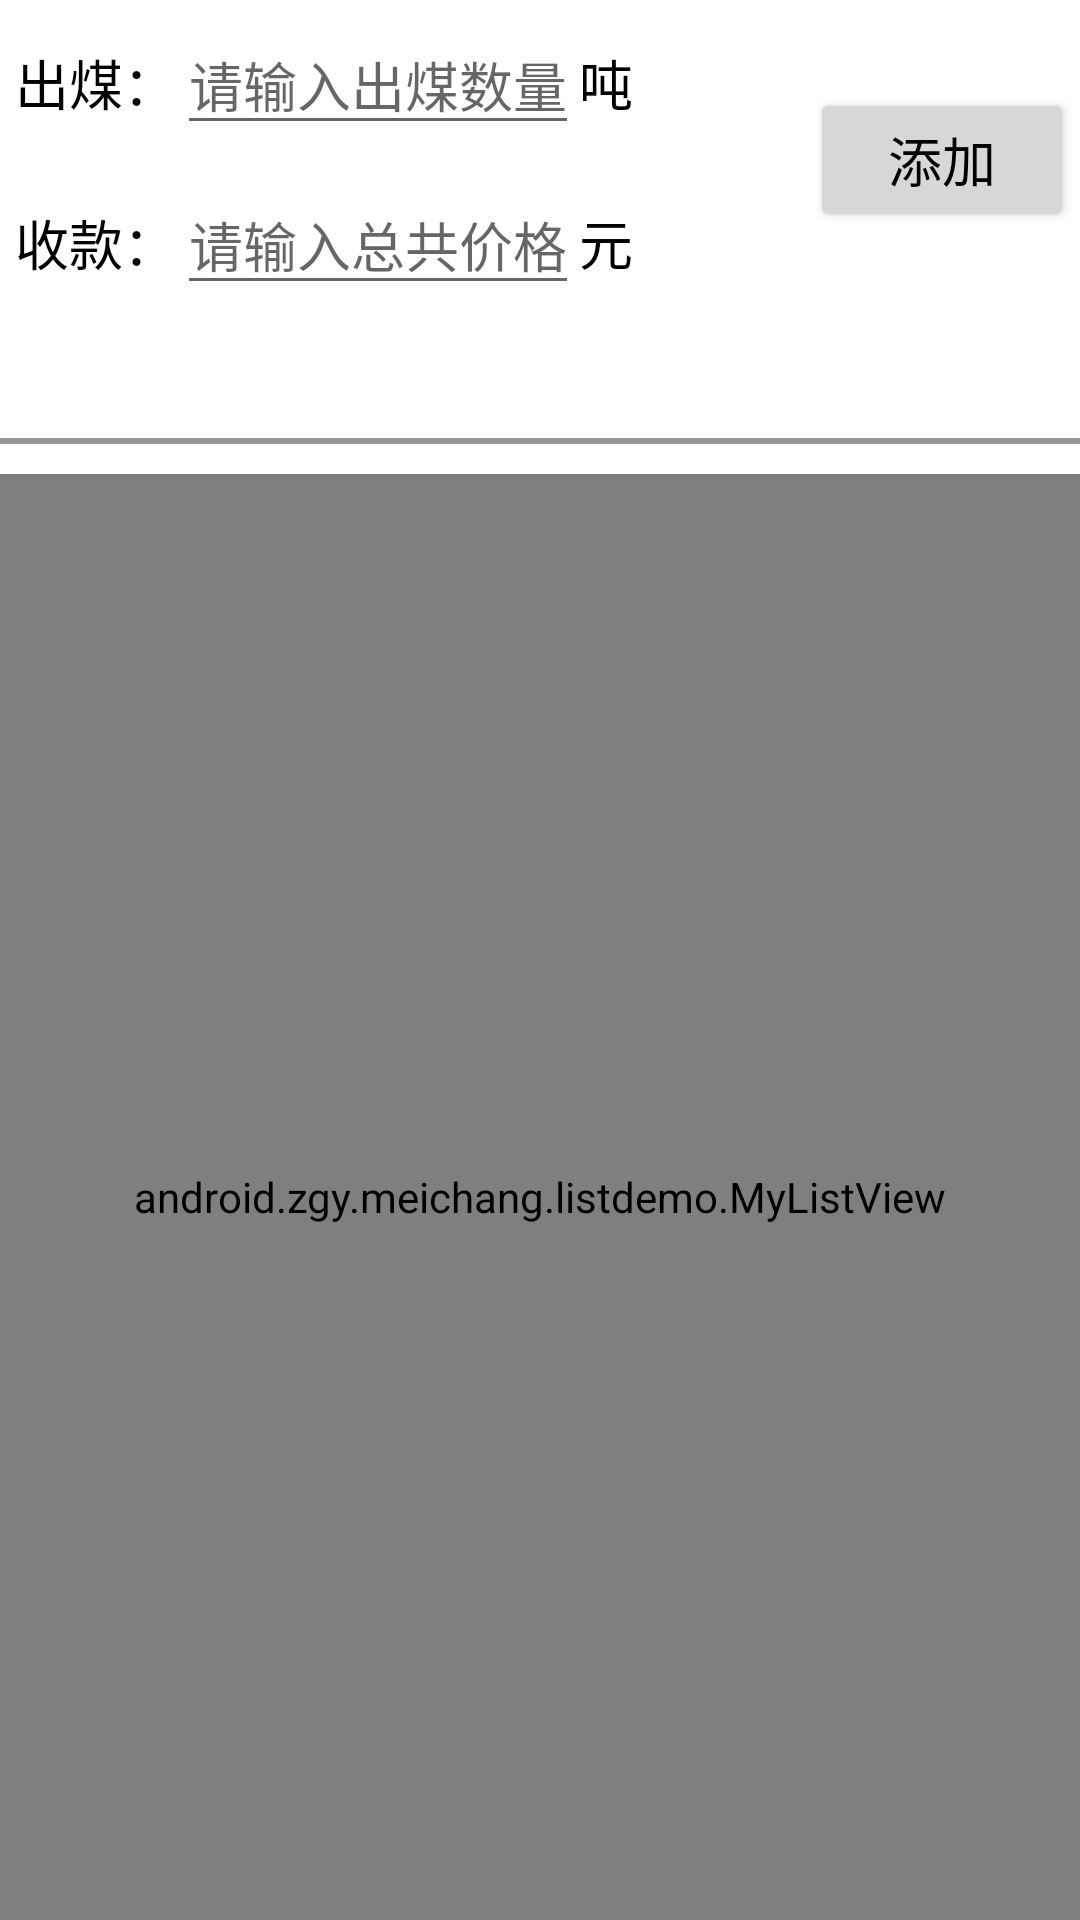

Produce the Android XML layout that renders to this screen, including the resource entries it uses.
<!-- AndroidManifest.xml: application theme AppTheme -->
<!-- res/layout/activity_chumei.xml -->
<LinearLayout xmlns:android="http://schemas.android.com/apk/res/android"
    android:layout_width="match_parent"
    android:layout_height="match_parent"
    android:orientation="vertical"
    android:background="@color/white">

    <LinearLayout
        android:layout_width="match_parent"
        android:layout_height="wrap_content"
        android:orientation="horizontal">

        <LinearLayout
            android:layout_width="match_parent"
            android:layout_height="wrap_content"
            android:orientation="vertical"
            android:layout_weight="1">
            <LinearLayout
                android:layout_width="wrap_content"
                android:layout_height="wrap_content"
                android:orientation="horizontal"
                android:padding="@dimen/text_padding_5dp">
                <TextView
                    android:layout_width="wrap_content"
                    android:layout_height="wrap_content"
                    android:text="出煤："
                    android:textSize="@dimen/main_activity_text_size_20sp"
                    android:textColor="@color/main_activity_text_color_black"/>
                <EditText
                    android:id="@+id/id_edit_text_chumei"
                    android:layout_width="wrap_content"
                    android:layout_height="wrap_content"
                    android:hint="请输入出煤数量"
                    android:maxLength="14"
                    android:inputType="numberDecimal|numberSigned"
                    android:maxLines="1"
                    android:textSize="@dimen/main_activity_text_size_20sp"
                    android:textColor="@color/main_activity_text_color_black"/>
                <TextView
                    android:layout_width="wrap_content"
                    android:layout_height="wrap_content"
                    android:text="吨"
                    android:textSize="@dimen/main_activity_text_size_20sp"
                    android:textColor="@color/main_activity_text_color_black"/>
            </LinearLayout>

            <LinearLayout
                android:layout_width="wrap_content"
                android:layout_height="wrap_content"
                android:orientation="vertical">
                <LinearLayout
                    android:layout_width="wrap_content"
                    android:layout_height="wrap_content"
                    android:orientation="horizontal"
                    android:padding="@dimen/text_padding_5dp">
                    <TextView
                        android:layout_width="wrap_content"
                        android:layout_height="wrap_content"
                        android:text="收款："
                        android:textSize="@dimen/main_activity_text_size_20sp"
                        android:textColor="@color/main_activity_text_color_black"/>
                    <EditText
                        android:id="@+id/id_edit_text_shoukuan"
                        android:layout_width="wrap_content"
                        android:layout_height="wrap_content"
                        android:hint="请输入总共价格"
                        android:maxLength="14"
                        android:inputType="numberDecimal|numberSigned"
                        android:maxLines="1"
                        android:textSize="@dimen/main_activity_text_size_20sp"
                        android:textColor="@color/main_activity_text_color_black"/>
                    <TextView
                        android:layout_width="wrap_content"
                        android:layout_height="wrap_content"
                        android:text="元"
                        android:textSize="@dimen/main_activity_text_size_20sp"
                        android:textColor="@color/main_activity_text_color_black"/>
                </LinearLayout>

            </LinearLayout>

        </LinearLayout>

        <LinearLayout
            android:layout_width="match_parent"
            android:layout_height="match_parent"
            android:layout_weight="3">
            <Button
                android:id="@+id/id_button_tianjia"
                android:layout_width="wrap_content"
                android:layout_height="wrap_content"
                android:text="添加"
                android:layout_gravity="center"
                android:padding="@dimen/text_padding_10dp"
                android:textSize="@dimen/main_activity_text_size_20sp"
                android:textColor="@color/main_activity_text_color_black"/>
        </LinearLayout>

    </LinearLayout>

    <TextView
        android:id="@+id/id_text_danjia"
        android:layout_width="wrap_content"
        android:layout_height="wrap_content"
        android:text=""
        android:padding="@dimen/text_padding_5dp"
        android:textSize="@dimen/main_activity_text_size_20sp"
        android:textColor="@color/main_activity_text_color_black"/>

    <TextView
        android:layout_width="match_parent"
        android:layout_height="2dp"
        android:layout_marginTop="5dp"
        android:layout_marginBottom="5dp"
        android:background="@color/light_gray"/>

    <android.zgy.meichang.listdemo.MyListView
        android:id= "@+id/list_view"
        android:layout_width="match_parent"
        android:layout_height="match_parent"
        android:layout_marginTop="5dp"
        android:cacheColorHint="#00000000"
        android:divider="@null"/>

</LinearLayout>
<!-- resources referenced by this layout -->
<resources>
  <color name="light_gray">#979797</color>
  <color name="main_activity_text_color_black">#000000</color>
  <color name="white">#ffffff</color>
  <dimen name="main_activity_text_size_20sp">18sp</dimen>
  <dimen name="text_padding_10dp">10dp</dimen>
  <dimen name="text_padding_5dp">5dp</dimen>
  <style name="AppTheme" parent="Theme.AppCompat.Light.DarkActionBar">
          
          <item name="colorPrimary">#1ab58a</item>
          <item name="colorPrimaryDark">#1ab58a</item>
          <item name="colorAccent">#1ab58a</item>
      </style>
</resources>
